The GitHub repository adityalaxkar123/ai_skin_disease_detection_model contains a labelled image folder "cleaned_dataset" with 3 categories: acne rosacea, eczema, melanoma. Examples follow, each with its label.

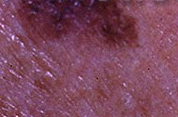
Label: melanoma

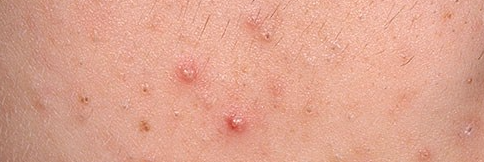
Label: acne rosacea

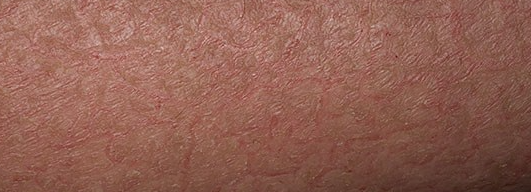
Label: eczema

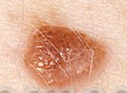
Label: melanoma

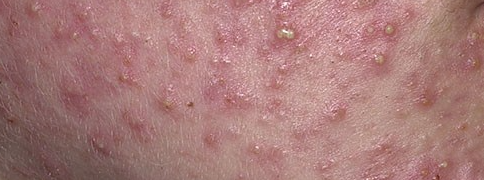
Label: acne rosacea

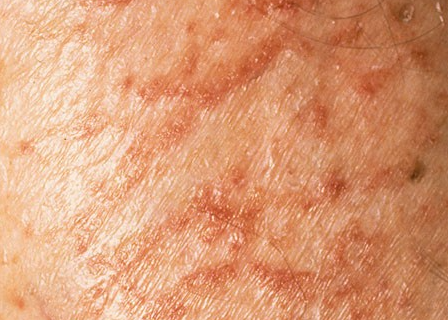
Label: eczema
